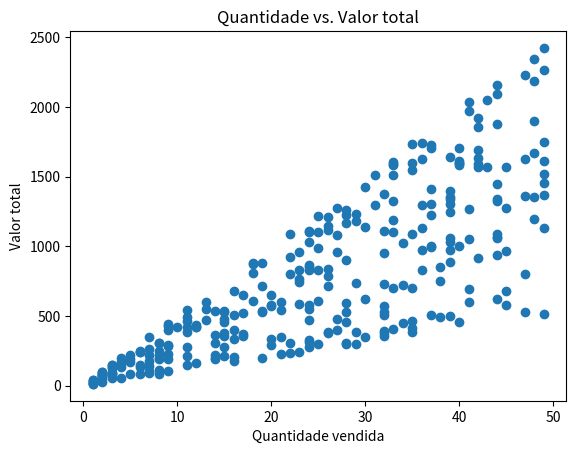
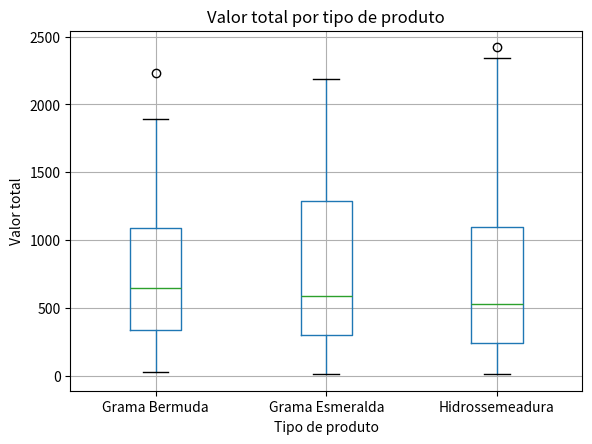

These charts were generated, in order, by the following Python code:
import numpy as np
import pandas as pd
import matplotlib.pyplot as plt

# Configuração para reprodutibilidade
np.random.seed(42)


n = 300

# Quantidade: valores inteiros (contagem)
quantidade = np.random.randint(1, 50, n)

# Preço unitário: valores contínuos (medição)
preco_unitario = np.random.uniform(10, 50, n)

# Valor total: definição determinística para exemplificar relação com quantidade e preço
valor_total = quantidade * preco_unitario

# Variável categórica nominal
tipo_produto = np.random.choice(
    ['Grama Bermuda', 'Grama Esmeralda', 'Hidrossemeadura'],
    size=n
)

df = pd.DataFrame({
    'quantidade': quantidade,
    'preco_unitario': preco_unitario,
    'valor_total': valor_total,
    'tipo_produto': tipo_produto
})

df.head()


df.info()


df.describe()


corr_pearson = df[['quantidade', 'preco_unitario', 'valor_total']].corr(method='pearson')
corr_pearson


corr_spearman = df[['quantidade', 'preco_unitario', 'valor_total']].corr(method='spearman')
corr_spearman


plt.figure()
plt.scatter(df['quantidade'], df['valor_total'])
plt.xlabel('Quantidade vendida')
plt.ylabel('Valor total')
plt.title('Quantidade vs. Valor total')
plt.show()


df['forma_pagamento'] = np.random.choice(
    ['Pix', 'Crédito', 'Boleto'],
    size=len(df)
)

df[['tipo_produto', 'forma_pagamento']].head()


tabela = pd.crosstab(df['tipo_produto'], df['forma_pagamento'])
tabela


from scipy.stats import chi2_contingency

chi2, p_val, dof, expected = chi2_contingency(tabela)
chi2, p_val


import numpy as np

n_obs = tabela.to_numpy().sum()
cramers_v = np.sqrt(chi2 / (n_obs * (min(tabela.shape) - 1)))
cramers_v


df.groupby('tipo_produto')['valor_total'].describe()


df.boxplot(column='valor_total', by='tipo_produto')
plt.title('Valor total por tipo de produto')
plt.suptitle('')
plt.xlabel('Tipo de produto')
plt.ylabel('Valor total')
plt.show()


from scipy.stats import f_oneway

grupos = [df.loc[df['tipo_produto'] == tp, 'valor_total'] for tp in df['tipo_produto'].unique()]
f_stat, p_anova = f_oneway(*grupos)
f_stat, p_anova
